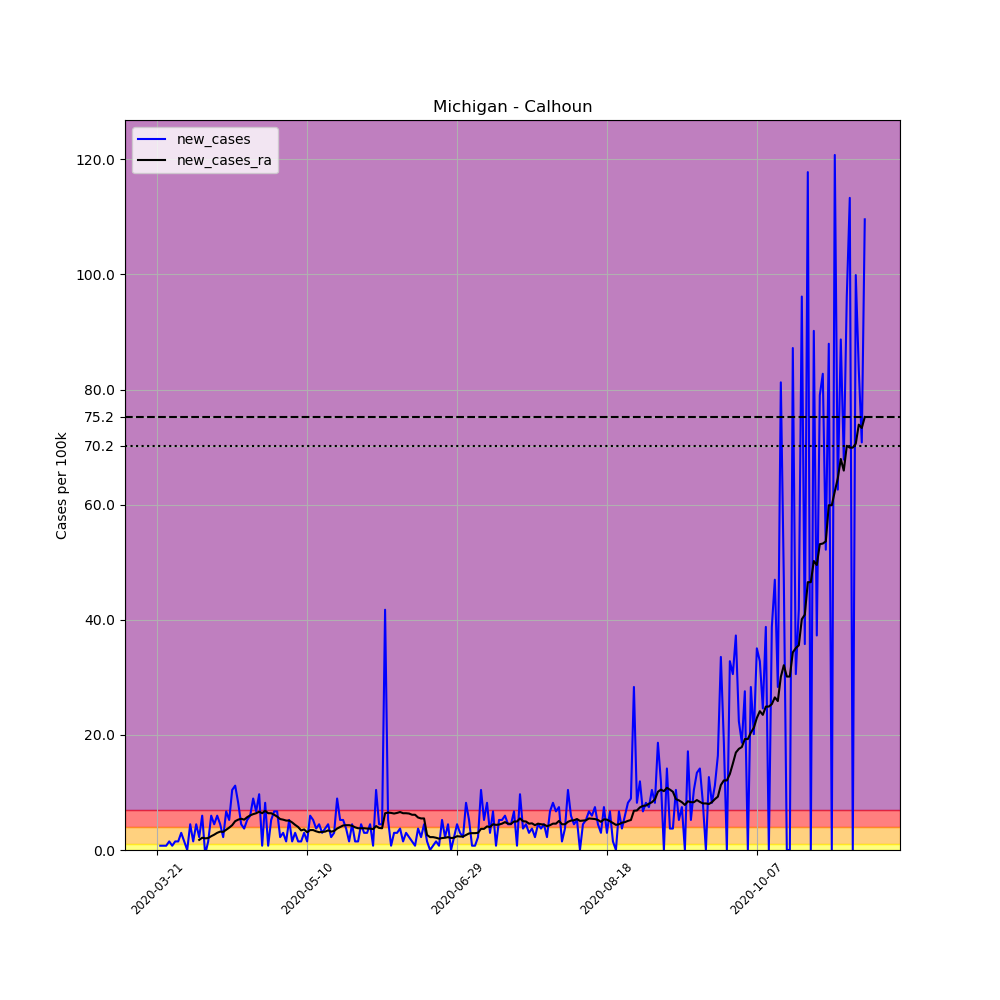

Data behind this chart, as committed beside it:
, date, county, state, fips, cases, deaths, COUNTY, STNAME, CTYNAME, POPESTIMATE2019, per_100k, new_cases, new_cases_ra
230182, 2020-03-21, Calhoun, Michigan, 26025, 1, 0, 25, Michigan, Calhoun, 134159, 0.7454, , 
230183, 2020-03-22, Calhoun, Michigan, 26025, 2, 0, 25, Michigan, Calhoun, 134159, 1.491, 0.7454, 
230184, 2020-03-23, Calhoun, Michigan, 26025, 3, 0, 25, Michigan, Calhoun, 134159, 2.236, 0.7454, 
230185, 2020-03-24, Calhoun, Michigan, 26025, 4, 0, 25, Michigan, Calhoun, 134159, 2.982, 0.7454, 
230186, 2020-03-25, Calhoun, Michigan, 26025, 6, 0, 25, Michigan, Calhoun, 134159, 4.472, 1.491, 
230187, 2020-03-26, Calhoun, Michigan, 26025, 7, 0, 25, Michigan, Calhoun, 134159, 5.218, 0.7454, 
230188, 2020-03-27, Calhoun, Michigan, 26025, 9, 0, 25, Michigan, Calhoun, 134159, 6.708, 1.491, 
230189, 2020-03-28, Calhoun, Michigan, 26025, 11, 0, 25, Michigan, Calhoun, 134159, 8.199, 1.491, 
230190, 2020-03-29, Calhoun, Michigan, 26025, 15, 0, 25, Michigan, Calhoun, 134159, 11.18, 2.982, 
230191, 2020-03-30, Calhoun, Michigan, 26025, 17, 0, 25, Michigan, Calhoun, 134159, 12.67, 1.491, 
230192, 2020-03-31, Calhoun, Michigan, 26025, 17, 0, 25, Michigan, Calhoun, 134159, 12.67, 0.0, 
230193, 2020-04-01, Calhoun, Michigan, 26025, 23, 0, 25, Michigan, Calhoun, 134159, 17.14, 4.472, 
230194, 2020-04-02, Calhoun, Michigan, 26025, 25, 0, 25, Michigan, Calhoun, 134159, 18.63, 1.491, 
230195, 2020-04-03, Calhoun, Michigan, 26025, 31, 1, 25, Michigan, Calhoun, 134159, 23.11, 4.472, 
230196, 2020-04-04, Calhoun, Michigan, 26025, 34, 1, 25, Michigan, Calhoun, 134159, 25.34, 2.236, 1.757
230197, 2020-04-05, Calhoun, Michigan, 26025, 42, 1, 25, Michigan, Calhoun, 134159, 31.31, 5.963, 2.13
230198, 2020-04-06, Calhoun, Michigan, 26025, 41, 1, 25, Michigan, Calhoun, 134159, 30.56, -0.7454, 2.023
230199, 2020-04-07, Calhoun, Michigan, 26025, 43, 1, 25, Michigan, Calhoun, 134159, 32.05, 1.491, 2.076
230200, 2020-04-08, Calhoun, Michigan, 26025, 51, 1, 25, Michigan, Calhoun, 134159, 38.01, 5.963, 2.396
230201, 2020-04-09, Calhoun, Michigan, 26025, 57, 1, 25, Michigan, Calhoun, 134159, 42.49, 4.472, 2.662
230202, 2020-04-10, Calhoun, Michigan, 26025, 65, 1, 25, Michigan, Calhoun, 134159, 48.45, 5.963, 2.982
230203, 2020-04-11, Calhoun, Michigan, 26025, 71, 1, 25, Michigan, Calhoun, 134159, 52.92, 4.472, 3.195
230204, 2020-04-12, Calhoun, Michigan, 26025, 74, 1, 25, Michigan, Calhoun, 134159, 55.16, 2.236, 3.141
230205, 2020-04-13, Calhoun, Michigan, 26025, 83, 2, 25, Michigan, Calhoun, 134159, 61.87, 6.708, 3.514
230206, 2020-04-14, Calhoun, Michigan, 26025, 90, 3, 25, Michigan, Calhoun, 134159, 67.08, 5.218, 3.887
230207, 2020-04-15, Calhoun, Michigan, 26025, 104, 3, 25, Michigan, Calhoun, 134159, 77.52, 10.44, 4.313
230208, 2020-04-16, Calhoun, Michigan, 26025, 119, 4, 25, Michigan, Calhoun, 134159, 88.7, 11.18, 5.005
230209, 2020-04-17, Calhoun, Michigan, 26025, 130, 5, 25, Michigan, Calhoun, 134159, 96.9, 8.199, 5.271
230210, 2020-04-18, Calhoun, Michigan, 26025, 136, 5, 25, Michigan, Calhoun, 134159, 101.4, 4.472, 5.431
230211, 2020-04-19, Calhoun, Michigan, 26025, 141, 5, 25, Michigan, Calhoun, 134159, 105.1, 3.727, 5.271
230212, 2020-04-20, Calhoun, Michigan, 26025, 148, 5, 25, Michigan, Calhoun, 134159, 110.3, 5.218, 5.697
230213, 2020-04-21, Calhoun, Michigan, 26025, 156, 5, 25, Michigan, Calhoun, 134159, 116.3, 5.963, 6.016
230214, 2020-04-22, Calhoun, Michigan, 26025, 168, 5, 25, Michigan, Calhoun, 134159, 125.2, 8.945, 6.229
230215, 2020-04-23, Calhoun, Michigan, 26025, 177, 6, 25, Michigan, Calhoun, 134159, 131.9, 6.708, 6.389
230216, 2020-04-24, Calhoun, Michigan, 26025, 190, 10, 25, Michigan, Calhoun, 134159, 141.6, 9.69, 6.655
230217, 2020-04-25, Calhoun, Michigan, 26025, 191, 10, 25, Michigan, Calhoun, 134159, 142.4, 0.7454, 6.389
230218, 2020-04-26, Calhoun, Michigan, 26025, 202, 10, 25, Michigan, Calhoun, 134159, 150.6, 8.199, 6.815
230219, 2020-04-27, Calhoun, Michigan, 26025, 203, 11, 25, Michigan, Calhoun, 134159, 151.3, 0.7454, 6.389
230220, 2020-04-28, Calhoun, Michigan, 26025, 210, 11, 25, Michigan, Calhoun, 134159, 156.5, 5.218, 6.389
230221, 2020-04-29, Calhoun, Michigan, 26025, 219, 11, 25, Michigan, Calhoun, 134159, 163.2, 6.708, 6.123
230222, 2020-04-30, Calhoun, Michigan, 26025, 228, 13, 25, Michigan, Calhoun, 134159, 169.9, 6.708, 5.803
230223, 2020-05-01, Calhoun, Michigan, 26025, 231, 15, 25, Michigan, Calhoun, 134159, 172.2, 2.236, 5.377
230224, 2020-05-02, Calhoun, Michigan, 26025, 235, 15, 25, Michigan, Calhoun, 134159, 175.2, 2.982, 5.271
230225, 2020-05-03, Calhoun, Michigan, 26025, 237, 15, 25, Michigan, Calhoun, 134159, 176.7, 1.491, 5.111
230226, 2020-05-04, Calhoun, Michigan, 26025, 244, 16, 25, Michigan, Calhoun, 134159, 181.9, 5.218, 5.111
230227, 2020-05-05, Calhoun, Michigan, 26025, 246, 16, 25, Michigan, Calhoun, 134159, 183.4, 1.491, 4.792
230228, 2020-05-06, Calhoun, Michigan, 26025, 250, 17, 25, Michigan, Calhoun, 134159, 186.3, 2.982, 4.366
230229, 2020-05-07, Calhoun, Michigan, 26025, 252, 17, 25, Michigan, Calhoun, 134159, 187.8, 1.491, 3.993
230230, 2020-05-08, Calhoun, Michigan, 26025, 254, 17, 25, Michigan, Calhoun, 134159, 189.3, 1.491, 3.407
230231, 2020-05-09, Calhoun, Michigan, 26025, 258, 17, 25, Michigan, Calhoun, 134159, 192.3, 2.982, 3.567
230232, 2020-05-10, Calhoun, Michigan, 26025, 260, 17, 25, Michigan, Calhoun, 134159, 193.8, 1.491, 3.088
230233, 2020-05-11, Calhoun, Michigan, 26025, 268, 17, 25, Michigan, Calhoun, 134159, 199.8, 5.963, 3.461
230234, 2020-05-12, Calhoun, Michigan, 26025, 275, 17, 25, Michigan, Calhoun, 134159, 205, 5.218, 3.461
230235, 2020-05-13, Calhoun, Michigan, 26025, 280, 17, 25, Michigan, Calhoun, 134159, 208.7, 3.727, 3.248
230236, 2020-05-14, Calhoun, Michigan, 26025, 286, 18, 25, Michigan, Calhoun, 134159, 213.2, 4.472, 3.088
230237, 2020-05-15, Calhoun, Michigan, 26025, 290, 18, 25, Michigan, Calhoun, 134159, 216.2, 2.982, 3.141
230238, 2020-05-16, Calhoun, Michigan, 26025, 295, 18, 25, Michigan, Calhoun, 134159, 219.9, 3.727, 3.195
230239, 2020-05-17, Calhoun, Michigan, 26025, 301, 18, 25, Michigan, Calhoun, 134159, 224.4, 4.472, 3.407
230240, 2020-05-18, Calhoun, Michigan, 26025, 304, 18, 25, Michigan, Calhoun, 134159, 226.6, 2.236, 3.195
230241, 2020-05-19, Calhoun, Michigan, 26025, 308, 19, 25, Michigan, Calhoun, 134159, 229.6, 2.982, 3.301
... 177 more rows
